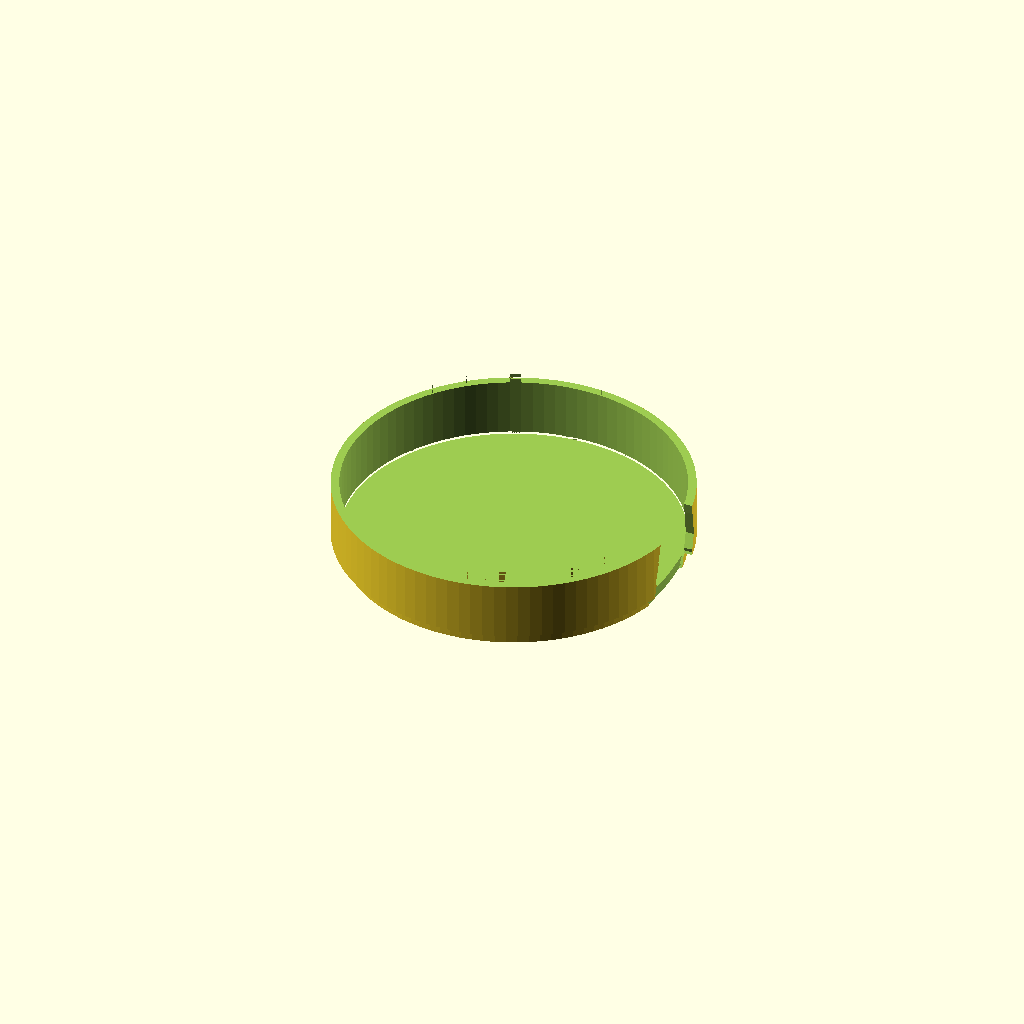
Cell 1 — every parameter at its default value.
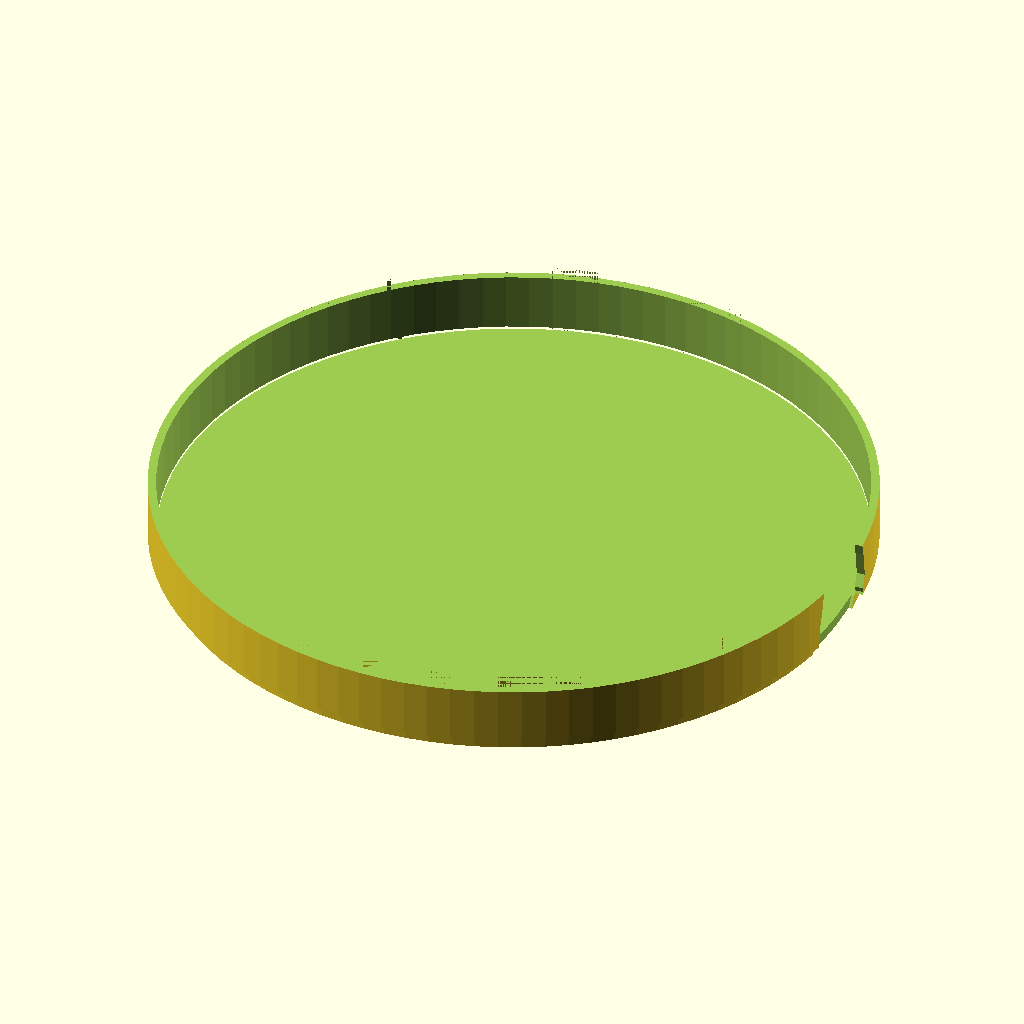
Cell 2 — diameter set to 170, the other parameters unchanged.
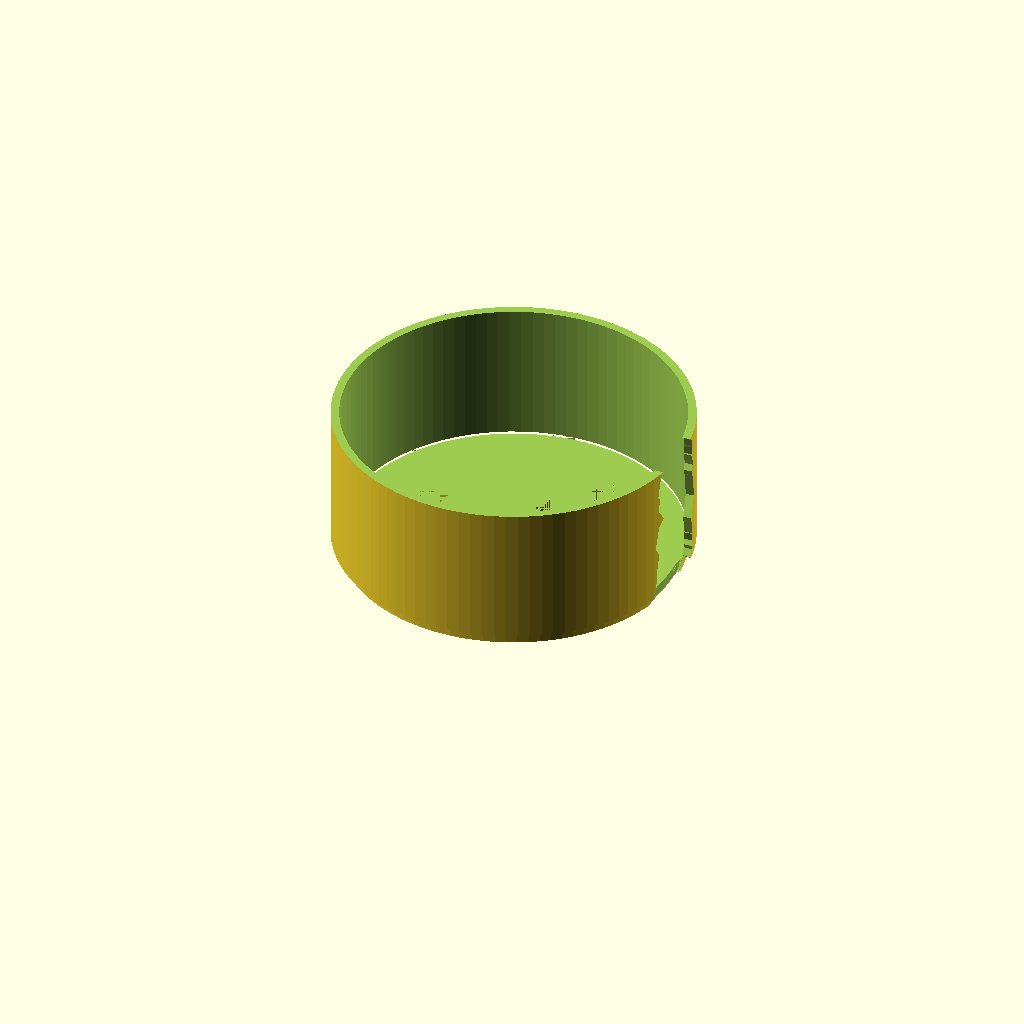
Cell 3: height = 40 (everything else at default).
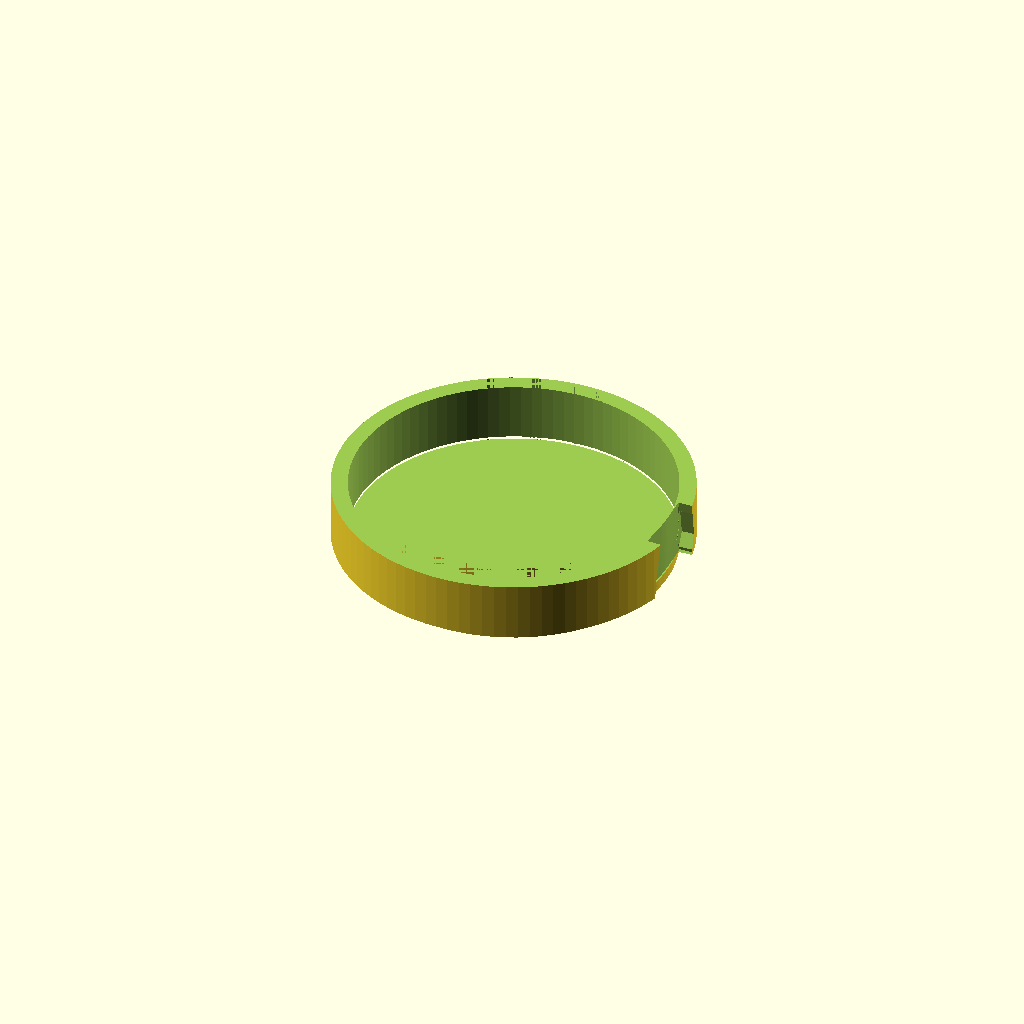
Cell 4: wall = 4 (everything else at default).
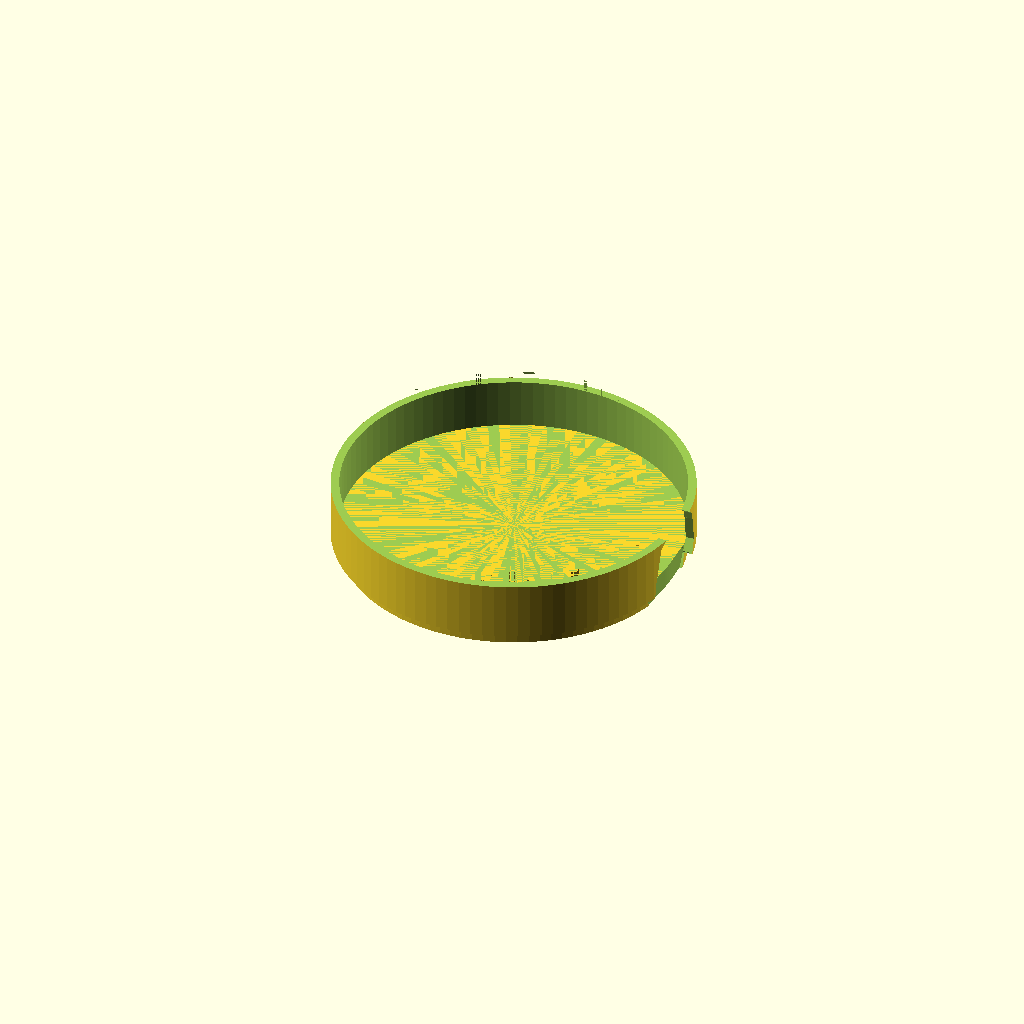
Cell 5: bottom = 5 (everything else at default).
One fixed orthographic camera (rotation 55°, 0°, 25°; colour scheme Cornfield) for every cell.
OpenSCAD source file 20260913 Parmetric Gun Barrel/voronoi_cylindrical_cup.scad:
//
// Voronoi-style cylindrical cup
// Units: millimeters
//
// Default dimensions:
//   Diameter: 85 mm (8.5 cm)
//   Height:   20 mm (2 cm)
//
// The parameters at the top are intended to be changed.
//
// This model creates a thin cylindrical cup with a deterministic
// Voronoi-like organic perforation pattern. The pattern is made by
// subtracting irregular, overlapping "cell" openings from the wall.
// A solid bottom is retained for use as a small cup/container.
//
// Recommended for FDM printing. For resin printing, increase wall and
// bottom thickness as appropriate.
//

$fn = 96;

// ========================= PARAMETERS =========================
diameter        = 85;       // outside diameter, mm
height          = 20;       // total height, mm
wall            = 2.0;      // nominal wall thickness, mm
bottom          = 2.5;      // bottom thickness, mm

// Pattern parameters
cell_count      = 34;       // number of Voronoi seed points
cell_size       = 9.0;      // typical opening diameter, mm
cell_variation  = 0.30;     // 0..1, variation in opening size
pattern_z_scale = 1.00;     // vertical scale of pattern
edge_rim        = 3.0;      // solid material kept at top/bottom edges

// Make the openings somewhat "webbed" rather than perfectly circular.
irregularity    = 0.38;     // 0 = circular, higher = more organic
sides           = 9;        // polygon resolution of each opening

// Deterministic seed; change this for a different pattern.
random_seed     = 73129;

// ========================= DERIVED VALUES ======================
outer_r = diameter / 2;
inner_r = outer_r - wall;
usable_h = height - bottom - 2*edge_rim;

// A point is represented as [x,y].
function hash01(n) =
    let(v = sin(n * 12.9898 + random_seed * 78.233) * 43758.5453)
    v - floor(v);

function rand_range(a,b,n) = a + (b-a)*hash01(n);

// Generate points in a rectangular "pattern sheet".
// The sheet is wrapped around the cylinder circumference.
function seed_x(i) =
    -PI*outer_r + (2*PI*outer_r) * hash01(i*17+1);

function seed_z(i) =
    edge_rim + usable_h * hash01(i*17+2);

function seed_r(i) =
    cell_size * (0.72 + cell_variation * hash01(i*17+3));

// Convert wrapped pattern coordinates to a point on the cylinder.
// x is arc length around circumference; z is height.
function wrap_point(x,z) =
    [outer_r*cos(x/outer_r), outer_r*sin(x/outer_r), z];

// ========================= VORONOI-STYLE OPENINGS =============
//
// A true Voronoi diagram is defined by nearest-neighbour cells.
// For a printable cup, we use each seed as the center of an organic
// cell opening. Neighboring seeds influence the opening size, giving
// the characteristic irregular Voronoi appearance.
//
// The opening is made as a low-sided, smoothly varied polygon and is
// oriented tangent to the cylindrical surface.

module organic_opening(i) {
    x = seed_x(i);
    z = seed_z(i);
    r = seed_r(i);

    // Tangential polygon on a local XY plane.
    // It is subsequently rotated to face radially outward.
    pts = [
        for (k=[0:sides-1])
            let(
                a = 360*k/sides,
                rr = r * (
                    1
                    + irregularity*0.16*(
                        hash01(i*101+k*7+4)-0.5
                    )
                )
            )
            [rr*cos(a), rr*sin(a)]
    ];

    // A small local cylinder/polygon cutter.
    // The cutter is longer than the wall so it fully penetrates it.
    translate(wrap_point(x,z))
        rotate([0,90,x/outer_r])
            linear_extrude(height=wall+4, center=true)
                polygon(points=pts);
}

// ========================= CUP ================================

difference() {
    // Main cup body.
    union() {
        // Outer cylinder
        cylinder(r=outer_r, h=height);

        // Slightly reinforced bottom disk
        cylinder(r=outer_r-0.5, h=bottom);
    }

    // Hollow interior, leaving the bottom.
    translate([0,0,bottom])
        cylinder(r=inner_r, h=height-bottom+0.2);

    // Voronoi-style perforations.
    for (i=[0:cell_count-1])
        organic_opening(i);

    // Keep a solid band around the upper and lower rim.
    // This masks cutters close to the boundaries.
    //
    // The openings are already distributed away from the edges;
    // these two rings provide additional robustness.
    translate([0,0,height-edge_rim])
        difference() {
            cylinder(r=outer_r+0.2,h=edge_rim+0.3);
            cylinder(r=inner_r-0.01,h=edge_rim+0.5);
        }

    translate([0,0,-0.1])
        difference() {
            cylinder(r=outer_r+0.2,h=edge_rim+0.2);
            cylinder(r=inner_r-0.01,h=edge_rim+0.4);
        }
}

// ========================= NOTES ===============================
//
// To make it more open:
//   cell_count = 24;
//   cell_size  = 11;
//
// To make smaller, denser cells:
//   cell_count = 55;
//   cell_size  = 6.5;
//
// For a sturdier print:
//   wall   = 2.5;
//   bottom = 3;
//
// For a more organic pattern:
//   irregularity = 0.7;
//   sides = 8;
//
// IMPORTANT:
// This is a self-contained OpenSCAD model and does not require an
// external library. The pattern is deterministic: changing
// random_seed generates a different repeatable pattern.
Customizer parameters (derived from the source; name, type, default, range or options):
diameter: number, default 85
height: number, default 20
wall: number, default 2
bottom: number, default 2.5
cell_count: number, default 34
cell_size: number, default 9
cell_variation: number, default 0.3
pattern_z_scale: number, default 1
edge_rim: number, default 3
irregularity: number, default 0.38
sides: number, default 9
random_seed: number, default 73129
